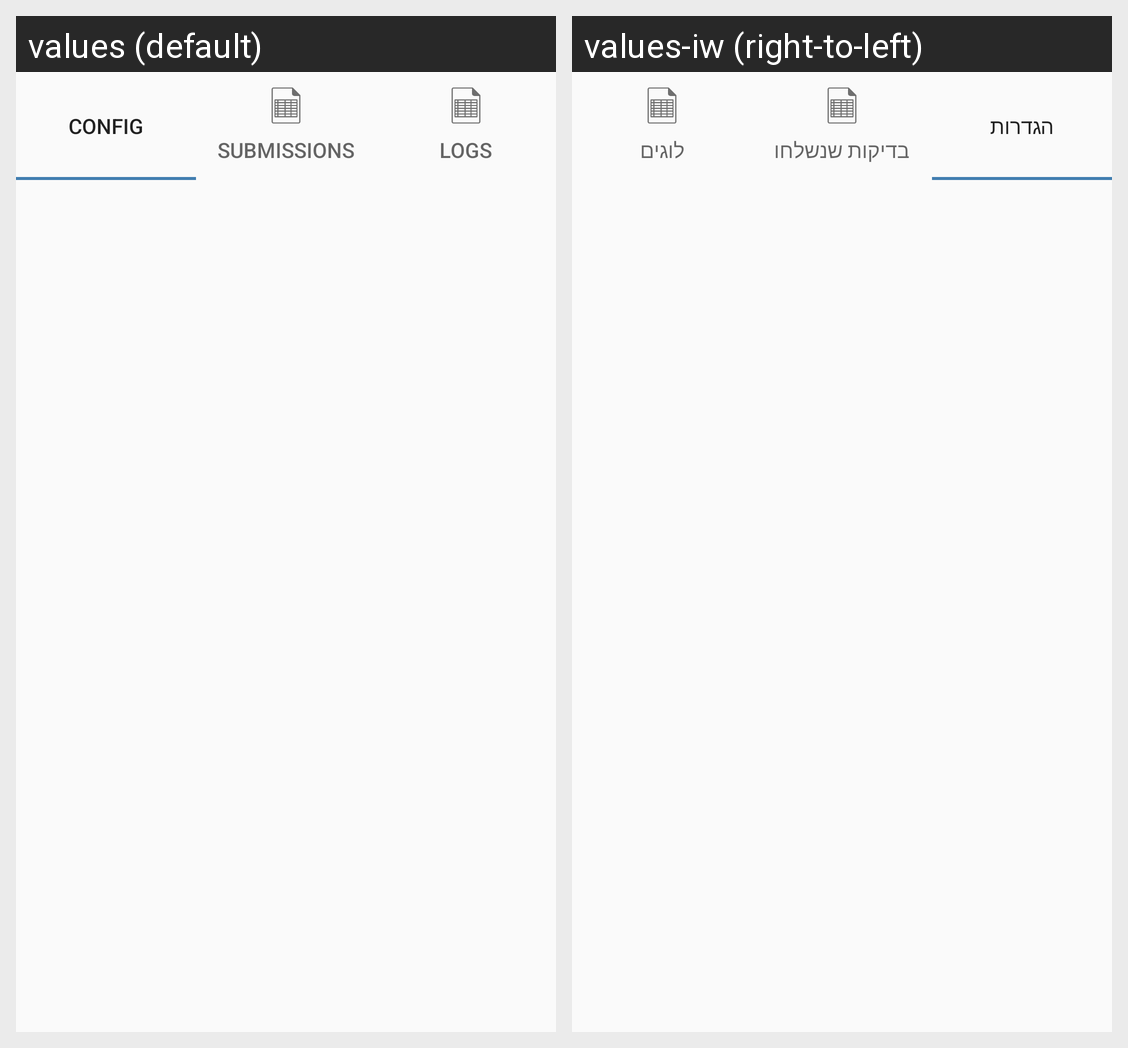

Translations of the strings shown on this Android screen, per locale in the grid:
Android screen res/layout/fragment_setting.xml rendered under 2 locales, left to right: values (default), values-iw (right-to-left). Device: Nexus 5 (rendered at 1080×1920; each locale shown at half size, 540×960, under a caption strip naming it); theme AppTheme.
Strings drawn on this screen, with the default value and each locale's value (text and hints the layout hard-codes, and strings that could not be matched under every locale, appear in the picture but are not listed):

configuration
  values: Config
  values-iw: הגדרות

submissions
  values: Submissions
  values-iw: בדיקות שנשלחו

logs
  values: Logs
  values-iw: לוגים
